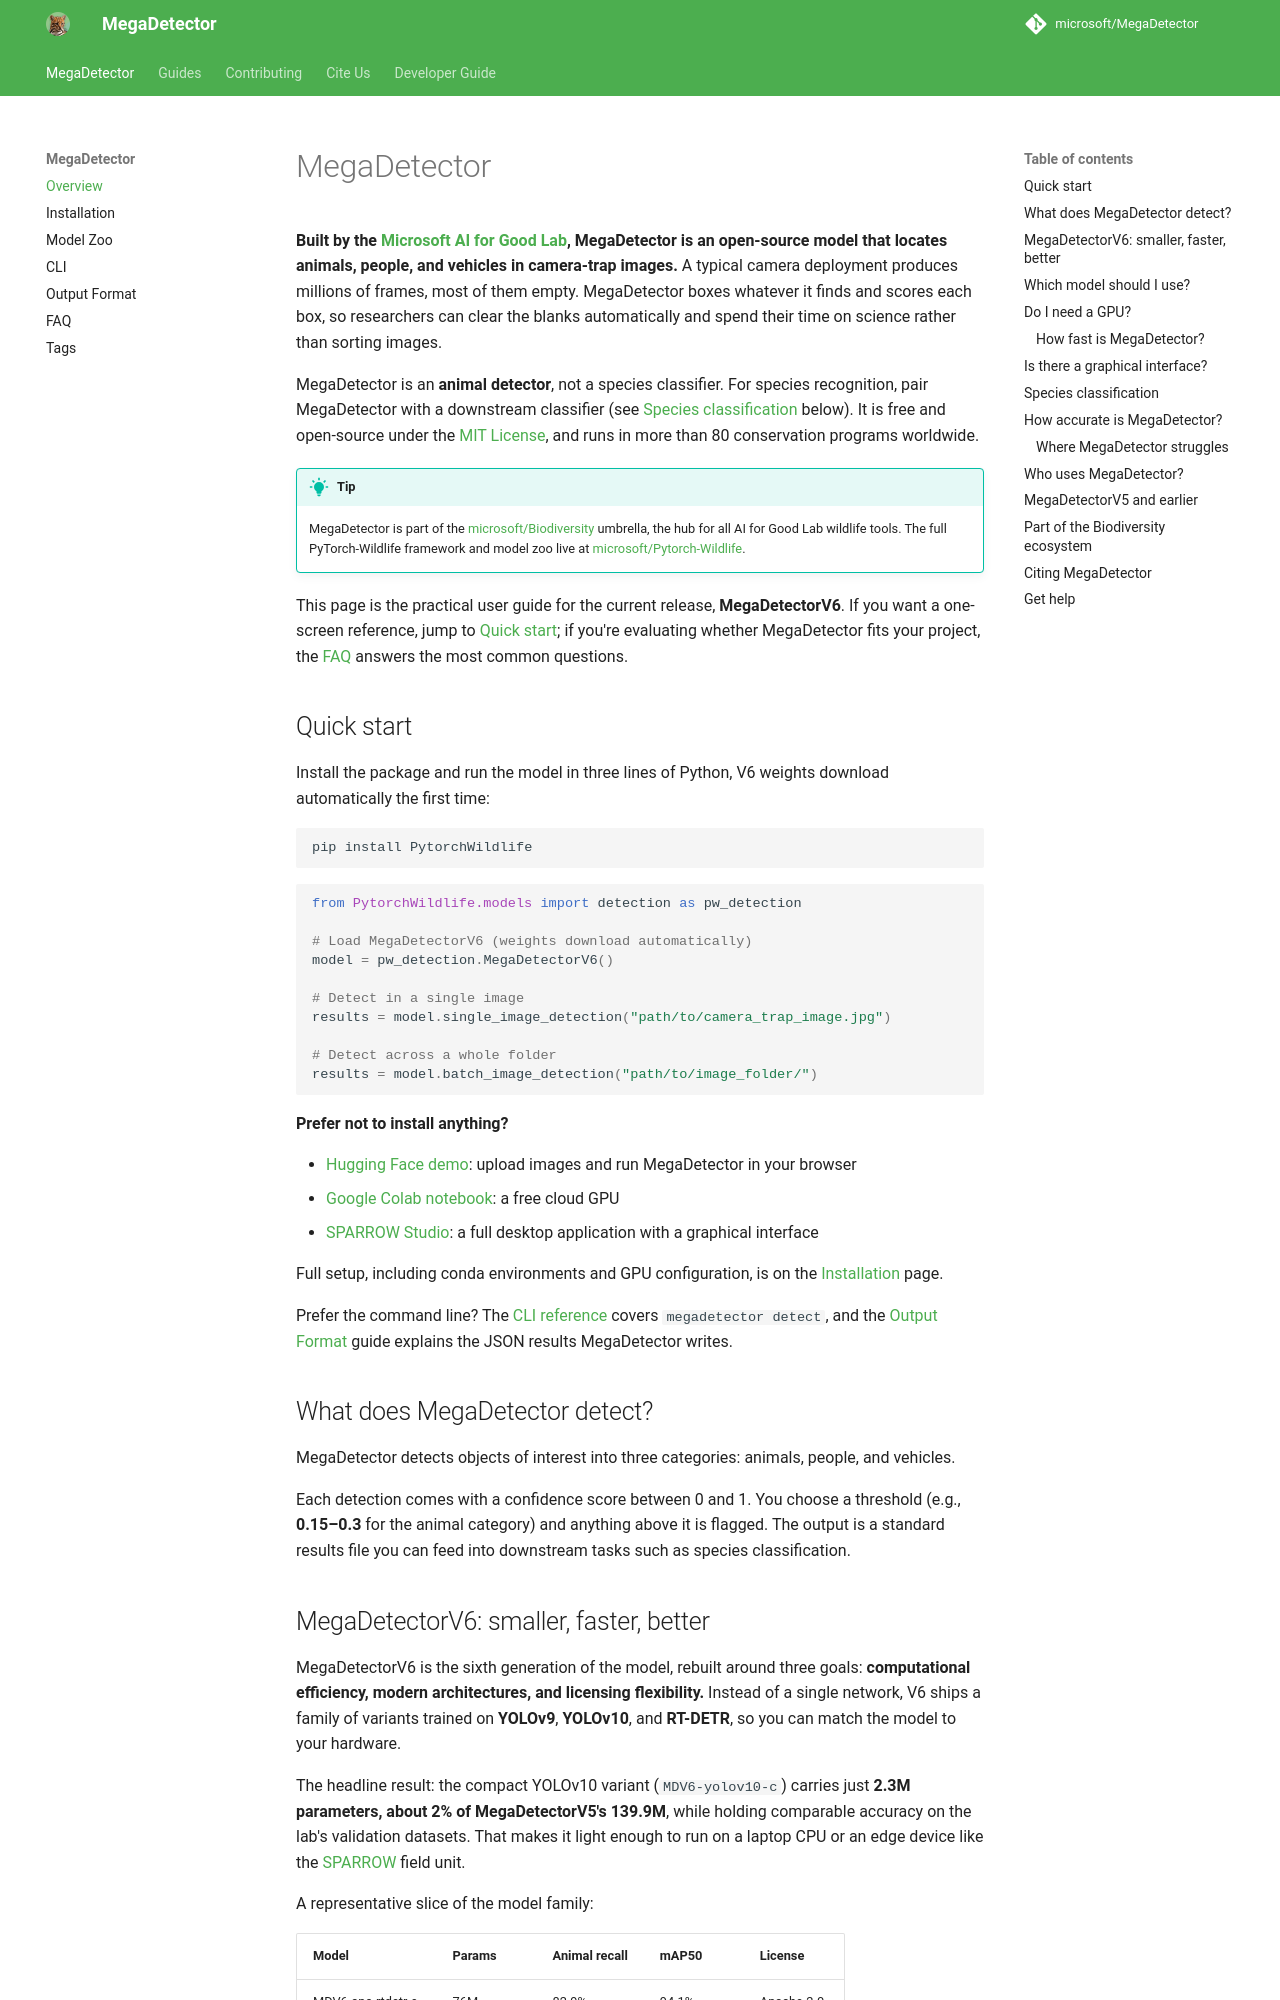

repository: karthik-2501/ecocorridor-ai · page: index.html · generator: mkdocs

---
title: "MegaDetector, Open-Source Camera-Trap AI for Wildlife Detection"
description: "MegaDetector is Microsoft AI for Good Lab's open-source model that detects animals, people, and vehicles in camera-trap images, faster and smaller in V6."
tags:
  - MegaDetector
  - MegaDetectorV6
  - camera trap AI
  - wildlife detection
  - animal detection
  - conservation AI
  - PyTorch-Wildlife
  - Microsoft AI for Good
  - YOLOv10
  - RT-DETR
---

# MegaDetector

**Built by the [Microsoft AI for Good Lab](https://www.microsoft.com/en-us/ai/ai-for-good), MegaDetector is an open-source model that locates animals, people, and vehicles in camera-trap images.** A typical camera deployment produces millions of frames, most of them empty. MegaDetector boxes whatever it finds and scores each box, so researchers can clear the blanks automatically and spend their time on science rather than sorting images.

MegaDetector is an **animal detector**, not a species classifier. For species recognition, pair MegaDetector with a downstream classifier (see [Species classification](#species-classification) below). It is free and open-source under the [MIT License](https://github.com/microsoft/MegaDetector/blob/main/LICENSE), and runs in more than 80 conservation programs worldwide.

> [!TIP]
> MegaDetector is part of the [microsoft/Biodiversity](https://github.com/microsoft/Biodiversity) umbrella, the hub for all AI for Good Lab wildlife tools. The full PyTorch-Wildlife framework and model zoo live at [microsoft/Pytorch-Wildlife](https://github.com/microsoft/Pytorch-Wildlife).

This page is the practical user guide for the current release, **MegaDetectorV6**. If you want a one-screen reference, jump to [Quick start](#quick-start); if you're evaluating whether MegaDetector fits your project, the [FAQ](faq.md) answers the most common questions.


## Quick start

Install the package and run the model in three lines of Python, V6 weights download automatically the first time:

```bash
pip install PytorchWildlife
```

```python
from PytorchWildlife.models import detection as pw_detection

# Load MegaDetectorV6 (weights download automatically)
model = pw_detection.MegaDetectorV6()

# Detect in a single image
results = model.single_image_detection("path/to/camera_trap_image.jpg")

# Detect across a whole folder
results = model.batch_image_detection("path/to/image_folder/")
```

**Prefer not to install anything?**

- [Hugging Face demo](https://huggingface.co/spaces/ai-for-good-lab/pytorch-wildlife): upload images and run MegaDetector in your browser
- [Google Colab notebook](https://colab.research.google.com/drive/1rjqHrTMzEHkMualr4vB55dQWCsCKMNXi?usp=sharing): a free cloud GPU
- [SPARROW Studio](https://github.com/microsoft/SPARROW): a full desktop application with a graphical interface

Full setup, including conda environments and GPU configuration, is on the [Installation](installation.md) page.

Prefer the command line? The [CLI reference](cli.md) covers `megadetector detect`, and the [Output Format](output_format.md) guide explains the JSON results MegaDetector writes.


## What does MegaDetector detect?

MegaDetector detects objects of interest into three categories: animals, people, and vehicles.

Each detection comes with a confidence score between 0 and 1. You choose a threshold (e.g., **0.15–0.3** for the animal category) and anything above it is flagged. The output is a standard results file you can feed into downstream tasks such as species classification.
